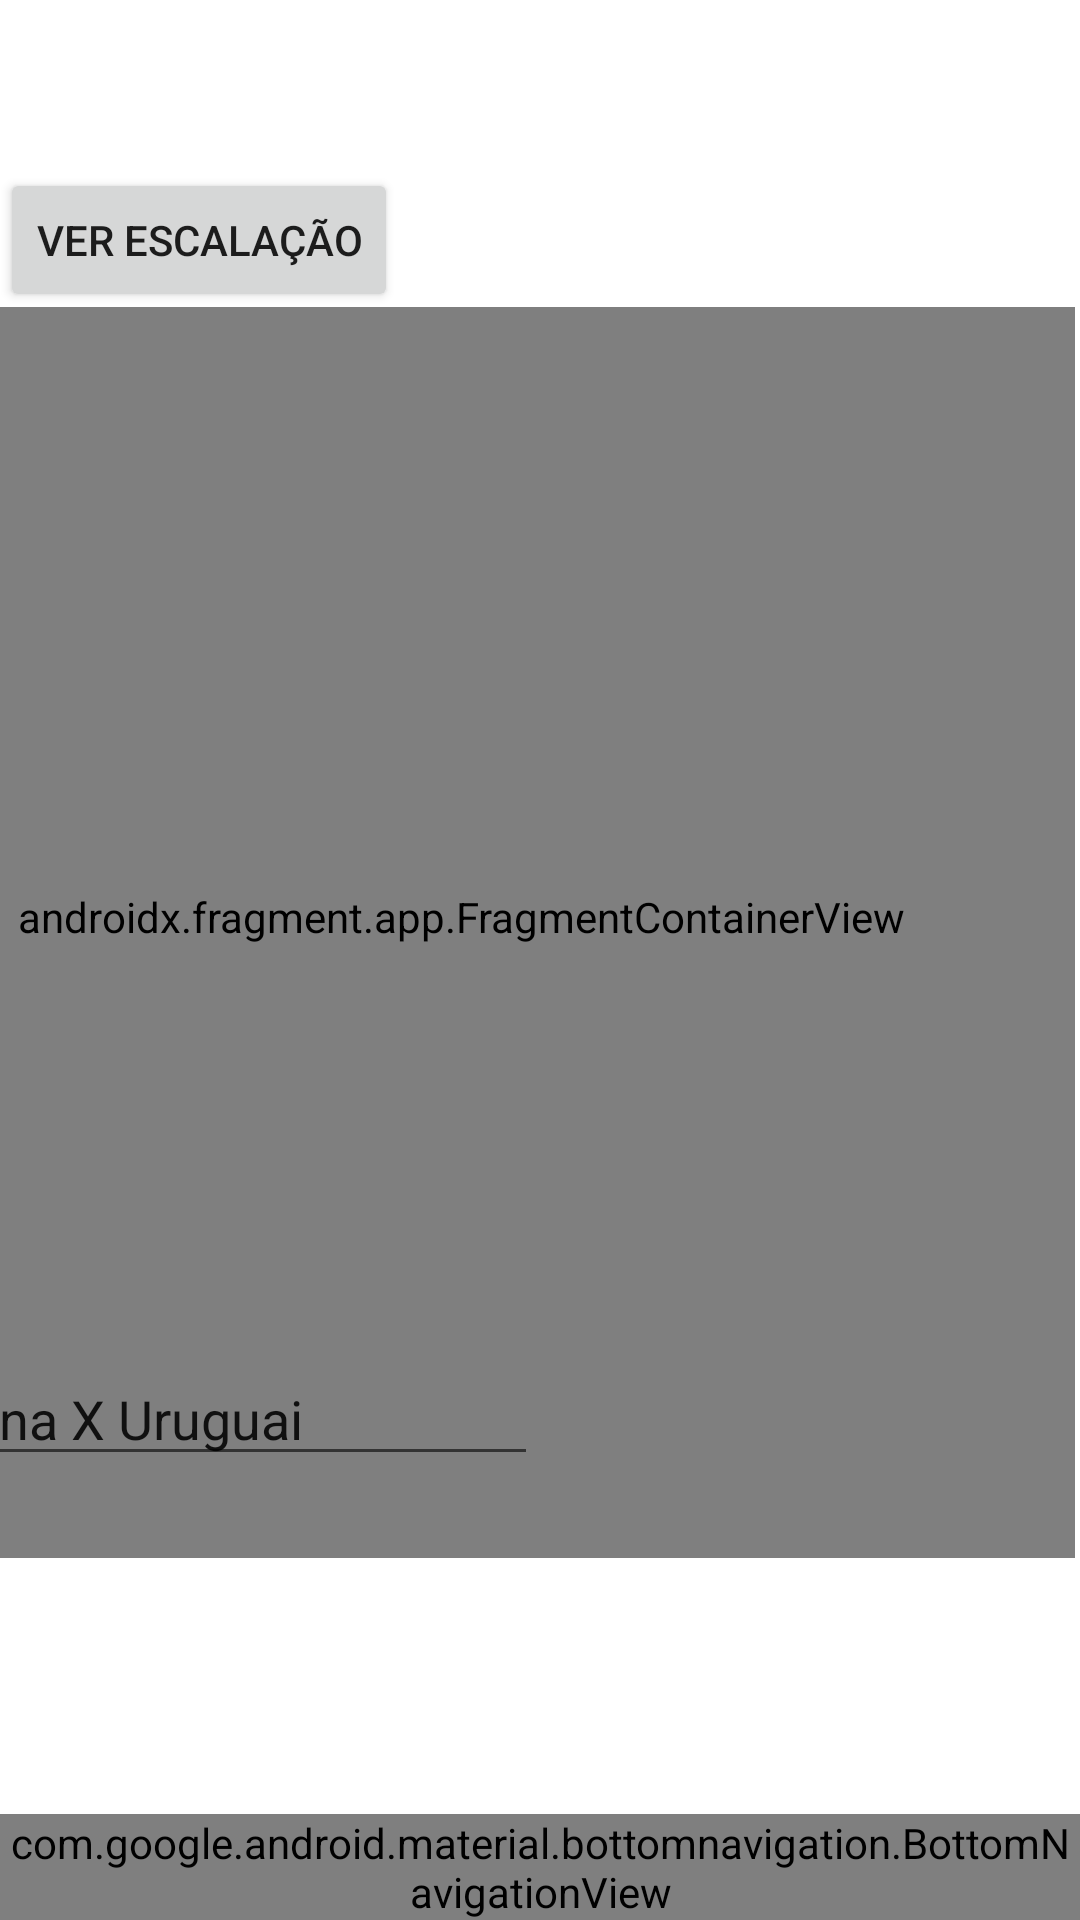

Layout XML and referenced resources for this Android screen:
<!-- AndroidManifest.xml: application theme Theme.ProjetoCopaDoMundoGana -->
<!-- res/layout/activity_main.xml -->
<?xml version="1.0" encoding="utf-8"?>
<androidx.constraintlayout.widget.ConstraintLayout xmlns:android="http://schemas.android.com/apk/res/android"
    xmlns:app="http://schemas.android.com/apk/res-auto"
    xmlns:tools="http://schemas.android.com/tools"
    android:id="@+id/container"
    android:layout_width="match_parent"
    android:layout_height="match_parent"
    android:paddingTop="?attr/actionBarSize">

    <com.google.android.material.bottomnavigation.BottomNavigationView
        android:id="@+id/nav_view"
        android:layout_width="0dp"
        android:layout_height="wrap_content"
        android:layout_marginStart="0dp"
        android:layout_marginEnd="0dp"
        android:background="?android:attr/windowBackground"
        app:layout_constraintBottom_toBottomOf="parent"
        app:layout_constraintLeft_toLeftOf="parent"
        app:layout_constraintRight_toRightOf="parent"
        app:menu="@menu/bottom_nav_menu" />

    <androidx.constraintlayout.widget.ConstraintLayout
        android:id="@+id/constraintLayout"
        android:layout_width="411dp"
        android:layout_height="417dp"
        app:layout_constraintBottom_toTopOf="@+id/nav_view"
        app:layout_constraintEnd_toEndOf="parent"
        app:layout_constraintHorizontal_bias="0.0"
        app:layout_constraintStart_toEndOf="@+id/nav_host_fragment_activity_main"
        app:layout_constraintTop_toTopOf="parent"
        app:layout_constraintVertical_bias="0.353">

        <androidx.constraintlayout.utils.widget.ImageFilterView
            android:id="@+id/imageFilterView2"
            android:layout_width="159dp"
            android:layout_height="125dp"
            app:layout_constraintBottom_toBottomOf="parent"
            app:layout_constraintEnd_toEndOf="parent"
            app:layout_constraintStart_toStartOf="parent"
            app:layout_constraintTop_toTopOf="parent"
            app:layout_constraintVertical_bias="0.0"
            app:srcCompat="@mipmap/ic_launcher_foreground" />

        <TextView
            android:id="@+id/textView"
            android:layout_width="109dp"
            android:layout_height="31dp"
            android:text="@string/Fases_de_Grupos"
            app:layout_constraintBottom_toBottomOf="parent"
            app:layout_constraintEnd_toEndOf="parent"
            app:layout_constraintHorizontal_bias="0.052"
            app:layout_constraintStart_toStartOf="parent"
            app:layout_constraintTop_toTopOf="parent"
            app:layout_constraintVertical_bias="0.341" />

        <TextView
            android:id="@+id/textView2"
            android:layout_width="wrap_content"
            android:layout_height="wrap_content"
            android:text="24/11 "
            app:layout_constraintBottom_toBottomOf="parent"
            app:layout_constraintEnd_toEndOf="parent"
            app:layout_constraintHorizontal_bias="0.043"
            app:layout_constraintStart_toStartOf="parent"
            app:layout_constraintTop_toTopOf="parent"
            app:layout_constraintVertical_bias="0.409" />

        <androidx.cardview.widget.CardView
            android:layout_width="409dp"
            android:layout_height="wrap_content"
            tools:layout_editor_absoluteX="1dp"
            tools:layout_editor_absoluteY="486dp" />

        <EditText
            android:id="@+id/editTextTextPersonName"
            android:layout_width="wrap_content"
            android:layout_height="wrap_content"
            android:ems="10"
            android:inputType="textPersonName"
            android:text=" Gana X Portugal "
            app:layout_constraintBottom_toBottomOf="parent"
            app:layout_constraintEnd_toEndOf="parent"
            app:layout_constraintHorizontal_bias="0.079"
            app:layout_constraintStart_toStartOf="parent"
            app:layout_constraintTop_toTopOf="parent" />

        <TextView
            android:id="@+id/textView4"
            android:layout_width="wrap_content"
            android:layout_height="wrap_content"
            android:text="28/11"
            app:layout_constraintBottom_toBottomOf="parent"
            app:layout_constraintEnd_toEndOf="parent"
            app:layout_constraintHorizontal_bias="0.05"
            app:layout_constraintStart_toStartOf="parent"
            app:layout_constraintTop_toTopOf="parent"
            app:layout_constraintVertical_bias="0.599" />

        <EditText
            android:id="@+id/editTextTextPersonName2"
            android:layout_width="wrap_content"
            android:layout_height="wrap_content"
            android:ems="10"
            android:inputType="textPersonName"
            android:text="Coreia do Sul x Gana"
            app:layout_constraintBottom_toBottomOf="parent"
            app:layout_constraintEnd_toEndOf="parent"
            app:layout_constraintHorizontal_bias="0.094"
            app:layout_constraintStart_toStartOf="parent"
            app:layout_constraintTop_toTopOf="parent"
            app:layout_constraintVertical_bias="0.709" />

        <androidx.fragment.app.FragmentContainerView
            android:id="@+id/nav_host_fragment_activity_main"
            android:name="androidx.navigation.fragment.NavHostFragment"
            android:layout_width="409dp"
            android:layout_height="428dp"
            app:defaultNavHost="true"
            app:layout_constraintBottom_toBottomOf="parent"
            app:layout_constraintTop_toTopOf="parent"
            app:layout_constraintVertical_bias="1.0"
            app:navGraph="@navigation/mobile_navigation"
            tools:layout_editor_absoluteX="2dp" />

        <TextView
            android:id="@+id/textView5"
            android:layout_height="wrap_content"
            android:text="02/12"
            app:layout_constraintBottom_toBottomOf="parent"
            app:layout_constraintEnd_toEndOf="parent"
            app:layout_constraintHorizontal_bias="0.053"
            app:layout_constraintStart_toStartOf="parent"
            app:layout_constraintTop_toTopOf="parent"
            app:layout_constraintVertical_bias="0.798" />

        <EditText
            android:id="@+id/editTextTextPersonName3"
            android:layout_width="wrap_content"
            android:layout_height="wrap_content"
            android:ems="10"
            android:inputType="textPersonName"
            android:text=" Gana X Uruguai"
            app:layout_constraintBottom_toBottomOf="parent"
            app:layout_constraintEnd_toEndOf="parent"
            app:layout_constraintHorizontal_bias="0.099"
            app:layout_constraintStart_toStartOf="parent"
            app:layout_constraintTop_toTopOf="parent"
            app:layout_constraintVertical_bias="0.927" />

    </androidx.constraintlayout.widget.ConstraintLayout>

    <Button
        android:id="@+id/button"
        android:layout_width="wrap_content"
        android:layout_height="wrap_content"
        android:text="VER ESCALAÇÃO"
        tools:layout_editor_absoluteX="143dp"
        tools:layout_editor_absoluteY="621dp" />

</androidx.constraintlayout.widget.ConstraintLayout>
<!-- resources referenced by this layout -->
<resources>
  <string name="Fases_de_Grupos">Fases de Grupos</string>
  <style name="Theme.ProjetoCopaDoMundoGana" parent="Theme.MaterialComponents.DayNight.DarkActionBar">
          
          <item name="colorPrimary">@color/purple_500</item>
          <item name="colorPrimaryVariant">@color/purple_700</item>
          <item name="colorOnPrimary">@color/white</item>
          
          <item name="colorSecondary">@color/teal_200</item>
          <item name="colorSecondaryVariant">@color/teal_700</item>
          <item name="colorOnSecondary">@color/black</item>
          
          <item name="android:statusBarColor" tools:targetApi="l">?attr/colorPrimaryVariant</item>
          
      </style>
  <color name="purple_500">#FF6200EE</color>
  <color name="purple_700">#FF3700B3</color>
  <color name="white">#FFFFFFFF</color>
  <color name="teal_200">#03DA27</color>
  <color name="teal_700">#FF018786</color>
  <color name="black">#FF000000</color>
</resources>
